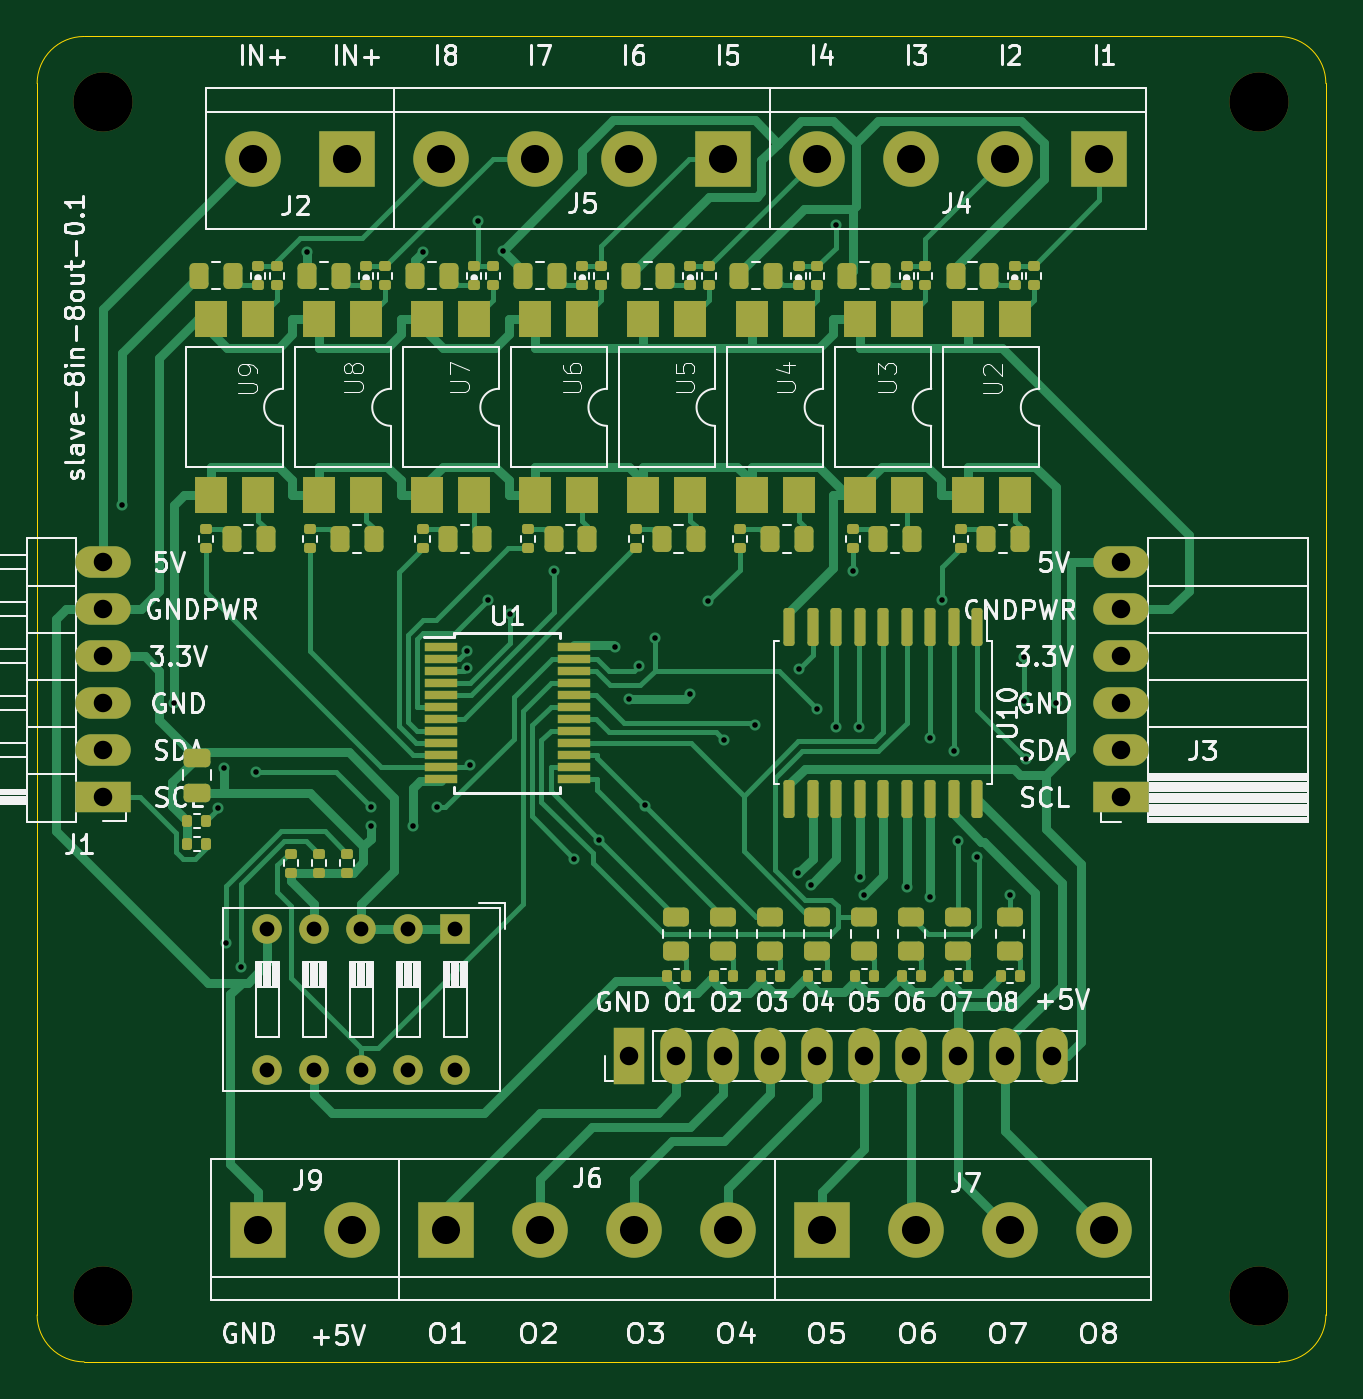
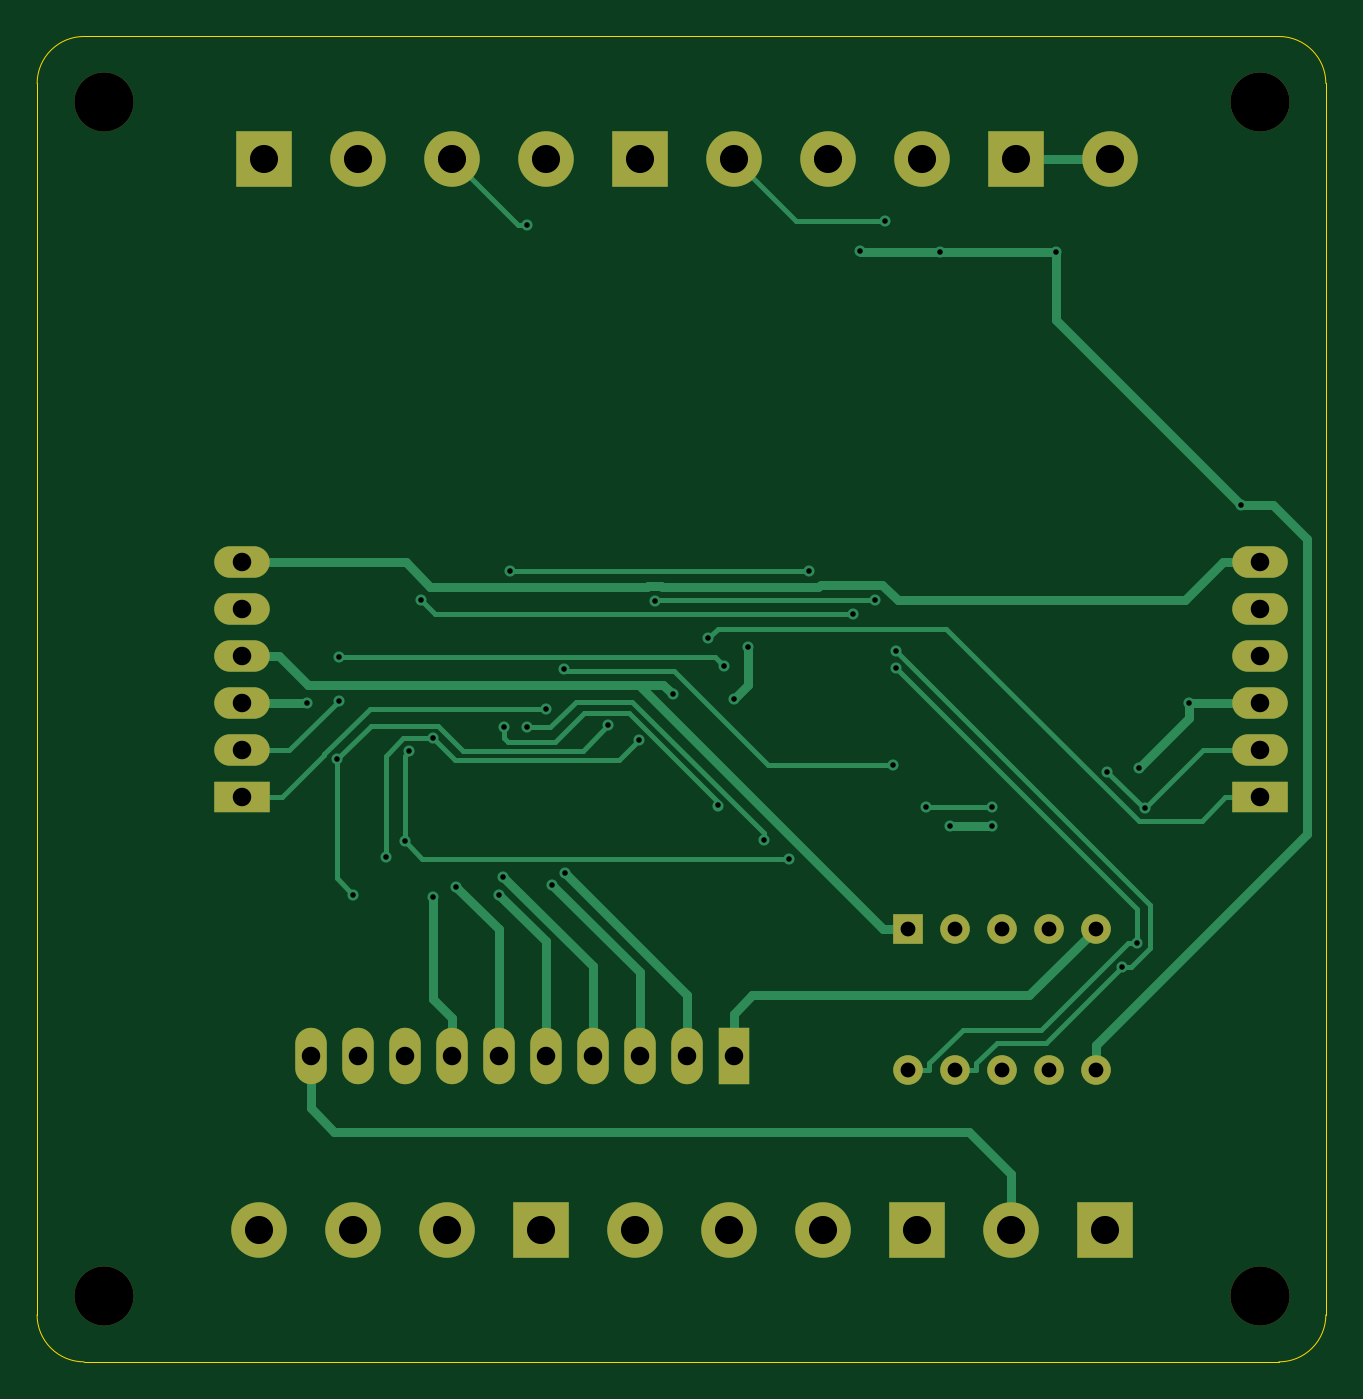
Circuit board: 9 layer files. Board 69.6 x 71.6 mm.
- bottom_copper: B_Cu.gbl (11124 bytes)
- bottom_mask: B_Mask.gbs (2336 bytes)
- bottom_silk: B_SilkS.gbo (2339 bytes)
- drill: Drill.drl (1928 bytes)
- outline: Edge_Cuts.gm1 (1117 bytes)
- top_copper: F_Cu.gtl (38496 bytes)
- top_mask: F_Mask.gts (9021 bytes)
- paste: F_Paste.gtp (7239 bytes)
- top_silk: F_SilkS.gto (75323 bytes)

=== bottom_copper: B_Cu.gbl (11124 bytes, source omitted) ===
=== bottom_mask: B_Mask.gbs ===
G04 #@! TF.GenerationSoftware,KiCad,Pcbnew,5.99.0-unknown-9f841da98e~134~ubuntu20.04.1*
G04 #@! TF.CreationDate,2021-11-20T13:09:35+01:00*
G04 #@! TF.ProjectId,slave-8in-8out,736c6176-652d-4386-996e-2d386f75742e,rev?*
G04 #@! TF.SameCoordinates,PX3a22d00PY8062360*
G04 #@! TF.FileFunction,Soldermask,Bot*
G04 #@! TF.FilePolarity,Negative*
%FSLAX46Y46*%
G04 Gerber Fmt 4.6, Leading zero omitted, Abs format (unit mm)*
G04 Created by KiCad (PCBNEW 5.99.0-unknown-9f841da98e~134~ubuntu20.04.1) date 2021-11-20 13:09:35*
%MOMM*%
%LPD*%
G01*
G04 APERTURE LIST*
%ADD10R,3.000000X3.000000*%
%ADD11C,3.000000*%
%ADD12R,1.700000X3.048000*%
%ADD13O,1.700000X3.048000*%
%ADD14R,1.600000X1.600000*%
%ADD15O,1.600000X1.600000*%
%ADD16C,3.200000*%
%ADD17R,3.000000X1.700000*%
%ADD18O,3.000000X1.700000*%
G04 APERTURE END LIST*
D10*
X86360000Y-66802000D03*
D11*
X81280000Y-66802000D03*
D10*
X127000000Y-66802000D03*
D11*
X121920000Y-66802000D03*
X116840000Y-66802000D03*
X111760000Y-66802000D03*
D10*
X106680000Y-66802000D03*
D11*
X101600000Y-66802000D03*
X96520000Y-66802000D03*
X91440000Y-66802000D03*
D12*
X101605000Y-115291000D03*
D13*
X104145000Y-115291000D03*
X106685000Y-115291000D03*
X109225000Y-115291000D03*
X111765000Y-115291000D03*
X114305000Y-115291000D03*
X116845000Y-115291000D03*
X119385000Y-115291000D03*
X121925000Y-115291000D03*
X124465000Y-115291000D03*
D10*
X112014000Y-124689000D03*
D11*
X117094000Y-124689000D03*
X122174000Y-124689000D03*
X127254000Y-124689000D03*
D10*
X91694000Y-124689000D03*
D11*
X96774000Y-124689000D03*
X101854000Y-124689000D03*
X106934000Y-124689000D03*
D10*
X81534000Y-124689000D03*
D11*
X86614000Y-124689000D03*
D14*
X92202000Y-108433000D03*
D15*
X89662000Y-108433000D03*
X87122000Y-108433000D03*
X84582000Y-108433000D03*
X82042000Y-108433000D03*
X82042000Y-116053000D03*
X84582000Y-116053000D03*
X87122000Y-116053000D03*
X89662000Y-116053000D03*
X92202000Y-116053000D03*
D16*
X135636000Y-128270000D03*
D17*
X73152000Y-101321000D03*
D18*
X73152000Y-98781000D03*
X73152000Y-96241000D03*
X73152000Y-93701000D03*
X73152000Y-91161000D03*
X73152000Y-88621000D03*
D16*
X73152000Y-128270000D03*
X73152000Y-63754000D03*
X135636000Y-63754000D03*
D17*
X128196000Y-101321000D03*
D18*
X128196000Y-98781000D03*
X128196000Y-96241000D03*
X128196000Y-93701000D03*
X128196000Y-91161000D03*
X128196000Y-88621000D03*
M02*

=== bottom_silk: B_SilkS.gbo ===
G04 #@! TF.GenerationSoftware,KiCad,Pcbnew,5.99.0-unknown-9f841da98e~134~ubuntu20.04.1*
G04 #@! TF.CreationDate,2021-11-20T13:09:35+01:00*
G04 #@! TF.ProjectId,slave-8in-8out,736c6176-652d-4386-996e-2d386f75742e,rev?*
G04 #@! TF.SameCoordinates,PX3a22d00PY8062360*
G04 #@! TF.FileFunction,Legend,Bot*
G04 #@! TF.FilePolarity,Positive*
%FSLAX46Y46*%
G04 Gerber Fmt 4.6, Leading zero omitted, Abs format (unit mm)*
G04 Created by KiCad (PCBNEW 5.99.0-unknown-9f841da98e~134~ubuntu20.04.1) date 2021-11-20 13:09:35*
%MOMM*%
%LPD*%
G01*
G04 APERTURE LIST*
%ADD10R,3.000000X3.000000*%
%ADD11C,3.000000*%
%ADD12R,1.700000X3.048000*%
%ADD13O,1.700000X3.048000*%
%ADD14R,1.600000X1.600000*%
%ADD15O,1.600000X1.600000*%
%ADD16C,3.200000*%
%ADD17R,3.000000X1.700000*%
%ADD18O,3.000000X1.700000*%
G04 APERTURE END LIST*
%LPC*%
D10*
X86360000Y-66802000D03*
D11*
X81280000Y-66802000D03*
D10*
X127000000Y-66802000D03*
D11*
X121920000Y-66802000D03*
X116840000Y-66802000D03*
X111760000Y-66802000D03*
D10*
X106680000Y-66802000D03*
D11*
X101600000Y-66802000D03*
X96520000Y-66802000D03*
X91440000Y-66802000D03*
D12*
X101605000Y-115291000D03*
D13*
X104145000Y-115291000D03*
X106685000Y-115291000D03*
X109225000Y-115291000D03*
X111765000Y-115291000D03*
X114305000Y-115291000D03*
X116845000Y-115291000D03*
X119385000Y-115291000D03*
X121925000Y-115291000D03*
X124465000Y-115291000D03*
D10*
X112014000Y-124689000D03*
D11*
X117094000Y-124689000D03*
X122174000Y-124689000D03*
X127254000Y-124689000D03*
D10*
X91694000Y-124689000D03*
D11*
X96774000Y-124689000D03*
X101854000Y-124689000D03*
X106934000Y-124689000D03*
D10*
X81534000Y-124689000D03*
D11*
X86614000Y-124689000D03*
D14*
X92202000Y-108433000D03*
D15*
X89662000Y-108433000D03*
X87122000Y-108433000D03*
X84582000Y-108433000D03*
X82042000Y-108433000D03*
X82042000Y-116053000D03*
X84582000Y-116053000D03*
X87122000Y-116053000D03*
X89662000Y-116053000D03*
X92202000Y-116053000D03*
D16*
X135636000Y-128270000D03*
D17*
X73152000Y-101321000D03*
D18*
X73152000Y-98781000D03*
X73152000Y-96241000D03*
X73152000Y-93701000D03*
X73152000Y-91161000D03*
X73152000Y-88621000D03*
D16*
X73152000Y-128270000D03*
X73152000Y-63754000D03*
X135636000Y-63754000D03*
D17*
X128196000Y-101321000D03*
D18*
X128196000Y-98781000D03*
X128196000Y-96241000D03*
X128196000Y-93701000D03*
X128196000Y-91161000D03*
X128196000Y-88621000D03*
M02*

=== drill: Drill.drl ===
M48
METRIC
T1C0.300
T2C0.800
T3C1.000
T4C1.520
T5C3.200
%
G90
G05
T1
X74.177Y-85.536
X77.013Y-96.241
X79.394Y-101.919
X79.686Y-99.727
X79.82Y-109.17
X80.621Y-110.483
X81.41Y-99.952
X84.177Y-71.822
X87.63Y-101.854
X87.63Y-102.87
X89.916Y-102.87
X90.464Y-71.822
X91.186Y-101.854
X92.823Y-94.35
X92.831Y-93.387
X92.964Y-99.568
X93.413Y-70.172
X93.938Y-90.673
X94.767Y-71.776
X95.142Y-91.41
X97.53Y-89.078
X98.619Y-104.623
X99.976Y-103.61
X100.838Y-93.218
X101.6Y-96.012
X102.108Y-94.234
X102.434Y-101.758
X102.966Y-92.699
X104.902Y-95.758
X105.876Y-90.73
X106.726Y-98.223
X108.381Y-97.432
X110.736Y-105.414
X110.757Y-94.4
X111.398Y-106.044
X111.76Y-96.52
X112.774Y-70.365
X112.776Y-97.536
X113.665Y-89.078
X113.999Y-97.536
X114.046Y-105.614
X114.294Y-106.578
X116.586Y-106.144
X117.856Y-98.124
X117.856Y-106.711
X118.521Y-90.632
X119.126Y-98.81
X119.38Y-103.683
X120.395Y-104.568
X122.174Y-106.573
X122.936Y-93.726
X122.936Y-96.099
X123.049Y-99.272
X124.643Y-96.241
T2
X82.042Y-108.433
X82.042Y-116.053
X84.582Y-108.433
X84.582Y-116.053
X87.122Y-108.433
X87.122Y-116.053
X89.662Y-108.433
X89.662Y-116.053
X92.202Y-108.433
X92.202Y-116.053
T3
X73.152Y-88.621
X73.152Y-91.161
X73.152Y-93.701
X73.152Y-96.241
X73.152Y-98.781
X73.152Y-101.321
X101.605Y-115.291
X104.145Y-115.291
X106.685Y-115.291
X109.225Y-115.291
X111.765Y-115.291
X114.305Y-115.291
X116.845Y-115.291
X119.385Y-115.291
X121.925Y-115.291
X124.465Y-115.291
X128.196Y-88.621
X128.196Y-91.161
X128.196Y-93.701
X128.196Y-96.241
X128.196Y-98.781
X128.196Y-101.321
T4
X81.28Y-66.802
X81.534Y-124.689
X86.36Y-66.802
X86.614Y-124.689
X91.44Y-66.802
X91.694Y-124.689
X96.52Y-66.802
X96.774Y-124.689
X101.6Y-66.802
X101.854Y-124.689
X106.68Y-66.802
X106.934Y-124.689
X111.76Y-66.802
X112.014Y-124.689
X116.84Y-66.802
X117.094Y-124.689
X121.92Y-66.802
X122.174Y-124.689
X127.0Y-66.802
X127.254Y-124.689
T5
X73.152Y-63.754
X73.152Y-128.27
X135.636Y-63.754
X135.636Y-128.27
T0
M30

=== outline: Edge_Cuts.gm1 ===
G04 #@! TF.GenerationSoftware,KiCad,Pcbnew,5.99.0-unknown-9f841da98e~134~ubuntu20.04.1*
G04 #@! TF.CreationDate,2021-11-20T13:09:35+01:00*
G04 #@! TF.ProjectId,slave-8in-8out,736c6176-652d-4386-996e-2d386f75742e,rev?*
G04 #@! TF.SameCoordinates,PX3a22d00PY8062360*
G04 #@! TF.FileFunction,Profile,NP*
%FSLAX46Y46*%
G04 Gerber Fmt 4.6, Leading zero omitted, Abs format (unit mm)*
G04 Created by KiCad (PCBNEW 5.99.0-unknown-9f841da98e~134~ubuntu20.04.1) date 2021-11-20 13:09:35*
%MOMM*%
%LPD*%
G01*
G04 APERTURE LIST*
G04 #@! TA.AperFunction,Profile*
%ADD10C,0.050000*%
G04 #@! TD*
G04 APERTURE END LIST*
D10*
X72136000Y-131826000D02*
G75*
G02*
X69596000Y-129286000I0J2540000D01*
G01*
X72136000Y-60198000D02*
X136702800Y-60198000D01*
X136702800Y-60198000D02*
G75*
G02*
X139242800Y-62738000I0J-2540000D01*
G01*
X72136000Y-131826000D02*
X136705000Y-131826000D01*
X69596000Y-62738000D02*
G75*
G02*
X72136000Y-60198000I2540000J0D01*
G01*
X139242800Y-62738000D02*
X139245000Y-129286000D01*
X139245000Y-129286000D02*
G75*
G02*
X136705000Y-131826000I-2540000J0D01*
G01*
X69596000Y-129286000D02*
X69596000Y-62738000D01*
M02*

=== top_copper: F_Cu.gtl (38496 bytes, source omitted) ===
=== top_mask: F_Mask.gts (9021 bytes, source omitted) ===
=== paste: F_Paste.gtp (7239 bytes, source omitted) ===
=== top_silk: F_SilkS.gto (75323 bytes, source omitted) ===
